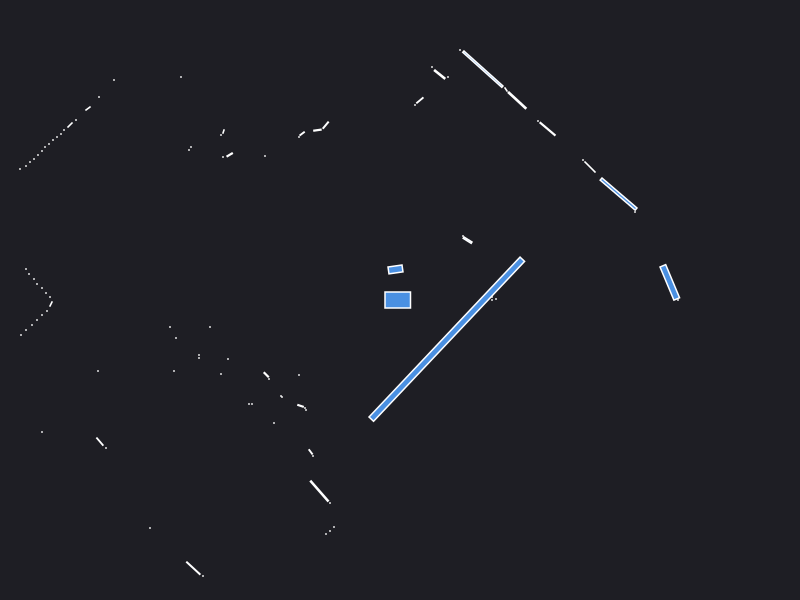

The data file committed next to this chart (first rows):
0.000000	0.000000	0.049500
2.68	0.15	0.000441
2.78	0.000000	0.000441
2.698	0.1762	0.08096
0.96	0.01	0.000441
0.92	0.000000	0.000441
0.92	0.03	0.000441
2.35	0.88	0.000441
2.186	1.059	0.1326
1.9	1.33	0.01457
1.83	1.4	0.000441
0.6758	0.5983	0.009052
0.63	0.64	0.000441
1.476	1.711	0.02557
1.38	1.79	0.000441
2.8	3.82	0.000441
2.75	3.86	0.000441
2.71	3.9	0.000441
1.172	1.996	0.03733
1.06	2.105	0.002064
0.8286	2.308	0.1622
0.6	2.5	0.000441
0.48	2.23	0.000441
0.3966	2.256	0.01377
0.32	2.33	0.000441
0.1988	1.996	0.006015
0.15	1.95	0.000441
-0.0451	0.3057	0.01844
-0.743	1.748	0.006157
-0.8255	1.698	0.003367
-0.9788	1.663	0.003320
-1.01	1.63	0.000441
-2.41	3.31	0.000441
-4.58	5.13	0.000441
-1.35	1.44	0.000441
-2.19	2.23	0.000441
-1.765	1.685	0.001557
-1.79	1.65	0.000441
-1.703	1.452	0.004109
-1.77	1.43	0.000441
-2.86	2.2	0.000441
-2.09	1.53	0.000441
-2.11	1.5	0.000441
-3.01	2.03	0.000441
-3.12	1.915	0.003078
-3.24	1.8	0.000441
-3.3	1.75	0.003685
-3.36	1.7	0.000441
-3.39	1.66	0.000441
-3.43	1.63	0.000441
-3.47	1.6	0.000441
-3.51	1.56	0.000441
-3.55	1.53	0.000441
-3.58	1.49	0.000441
-3.62	1.45	0.000441
-3.66	1.41	0.000441
-3.7	1.38	0.000441
-3.74	1.34	0.000441
-3.8	1.31	0.000441
-6.11	1.94	0.000441
-5.99	1.81	0.000441
... 57 more rows
